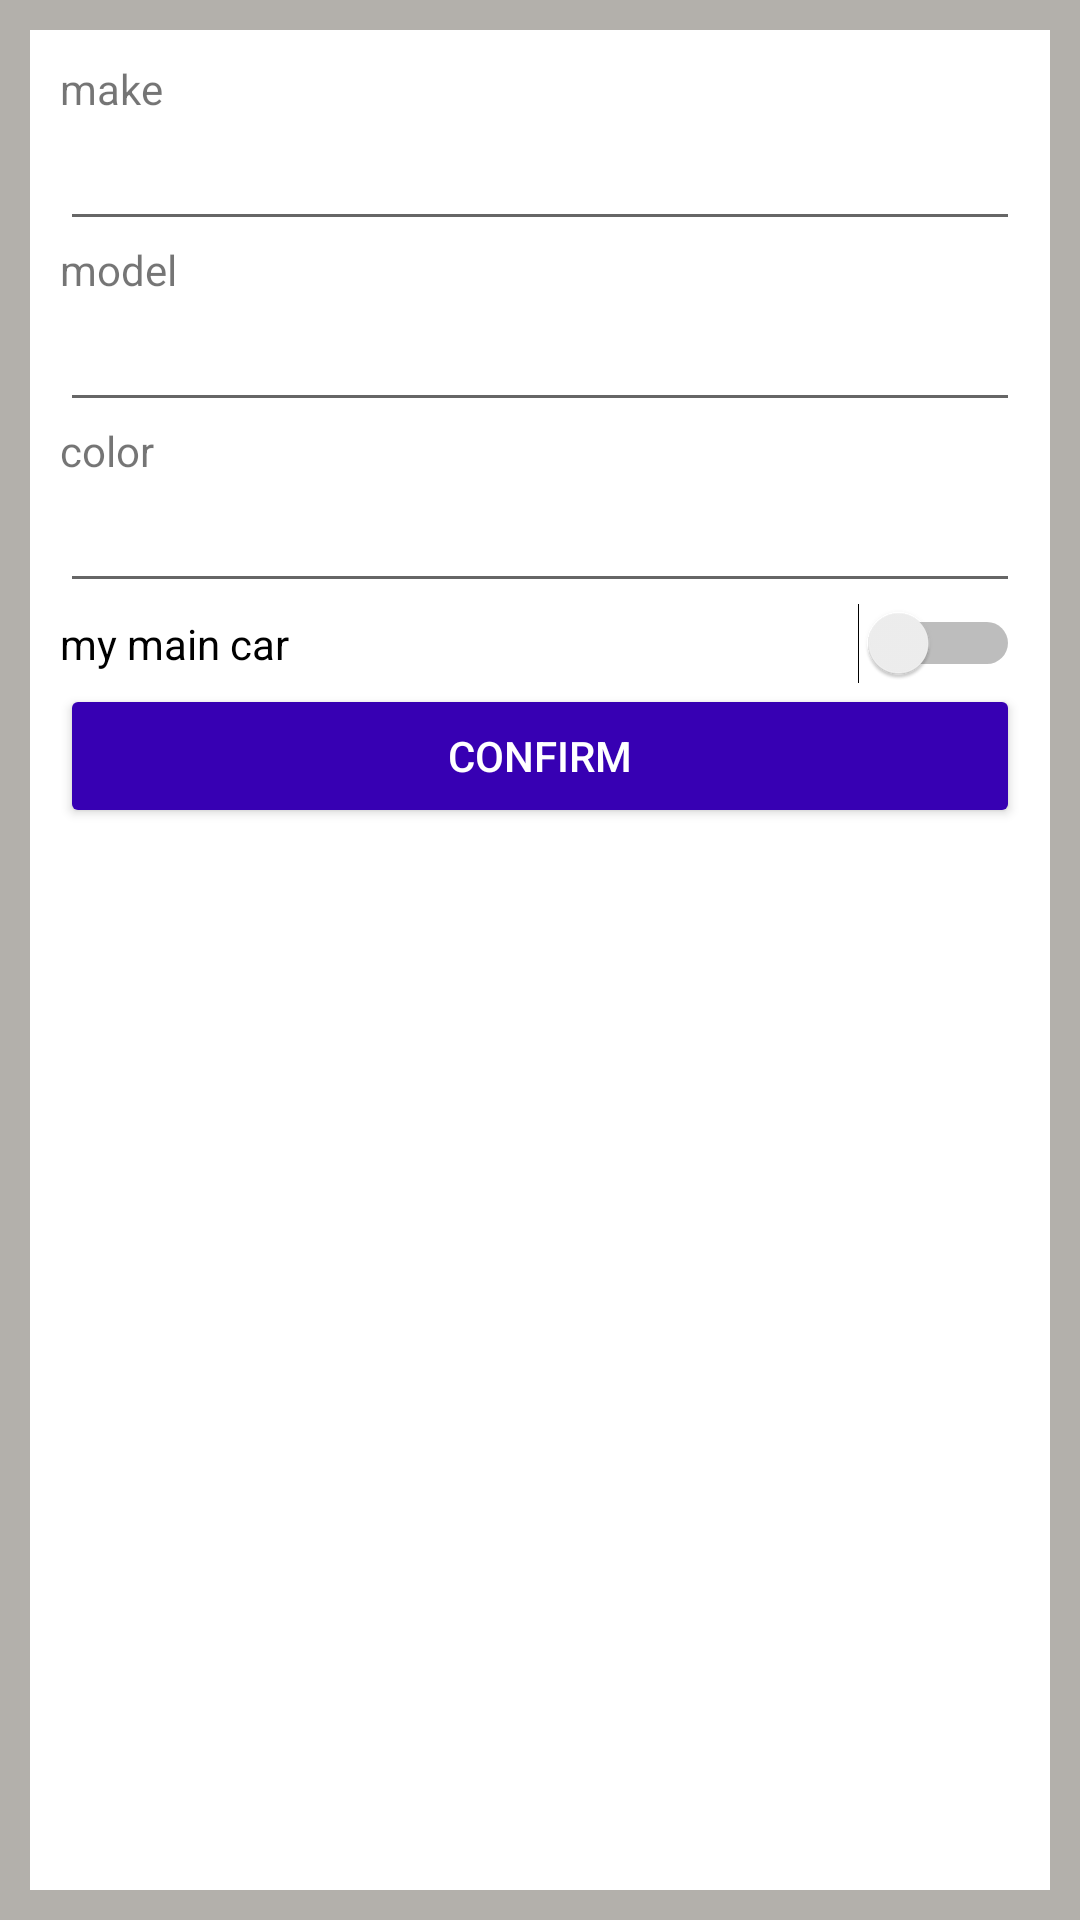

Here is an Android app screen rendered from its layout file. Give the layout XML and the strings, colors and styles it references.
<!-- AndroidManifest.xml: application theme AppTheme -->
<!-- res/layout/add_car_layout.xml -->
<?xml version="1.0" encoding="utf-8"?>
<LinearLayout xmlns:android="http://schemas.android.com/apk/res/android"
    android:orientation="vertical" android:layout_width="match_parent"
    android:layout_height="match_parent"
    android:padding="10dp"
    android:background="@color/grey">


    <LinearLayout
        android:layout_width="match_parent"
        android:layout_height="match_parent"
        android:orientation="vertical"
        android:background="@color/white"
        android:padding="10dp">


        <TextView
            android:id="@+id/makeEditTextLabel"
            android:layout_width="match_parent"
            android:layout_height="wrap_content"
            android:text="@string/make" />

        <EditText
            android:id="@+id/makeEditText"
            android:layout_width="match_parent"
            android:layout_height="wrap_content"
            android:ems="10"
            android:inputType="textPersonName" />

        <TextView
            android:id="@+id/modelEditTextLabel"
            android:layout_width="match_parent"
            android:layout_height="wrap_content"
            android:text="@string/model" />

        <EditText
            android:id="@+id/modelEditText"
            android:layout_width="match_parent"
            android:layout_height="wrap_content"
            android:ems="10"
            android:inputType="textPersonName" />

        <TextView
            android:id="@+id/colorEditTextLabel"
            android:layout_width="match_parent"
            android:layout_height="wrap_content"
            android:text="@string/color" />

        <EditText
            android:id="@+id/colorEditText"
            android:layout_width="match_parent"
            android:layout_height="wrap_content"
            android:ems="10"
            android:inputType="textPersonName" />

        <Switch
            android:id="@+id/switch_confirme"
            android:layout_width="match_parent"
            android:layout_height="wrap_content"
            android:text="@string/switch_confirme" />

        <Button
            android:id="@+id/confirmButton"
            android:layout_width="match_parent"
            android:layout_height="wrap_content"
            android:text="@string/confirm"
            android:textColor="@color/white"
            android:backgroundTint="@color/colorPrimaryDark"/>

    </LinearLayout>
</LinearLayout>
<!-- resources referenced by this layout -->
<resources>
  <color name="colorPrimaryDark">#3700B3</color>
  <color name="grey">#b3b0ab</color>
  <color name="white">#ffffff</color>
  <string name="color">color</string>
  <string name="confirm">confirm</string>
  <string name="make">make</string>
  <string name="model">model</string>
  <string name="switch_confirme">my main car</string>
  <style name="AppTheme" parent="Theme.AppCompat.Light.DarkActionBar">
          
          <item name="colorPrimary">#0D0DA1</item>
          <item name="colorPrimaryDark">#020309</item>
          <item name="colorAccent">#777C7B</item>
      </style>
</resources>
